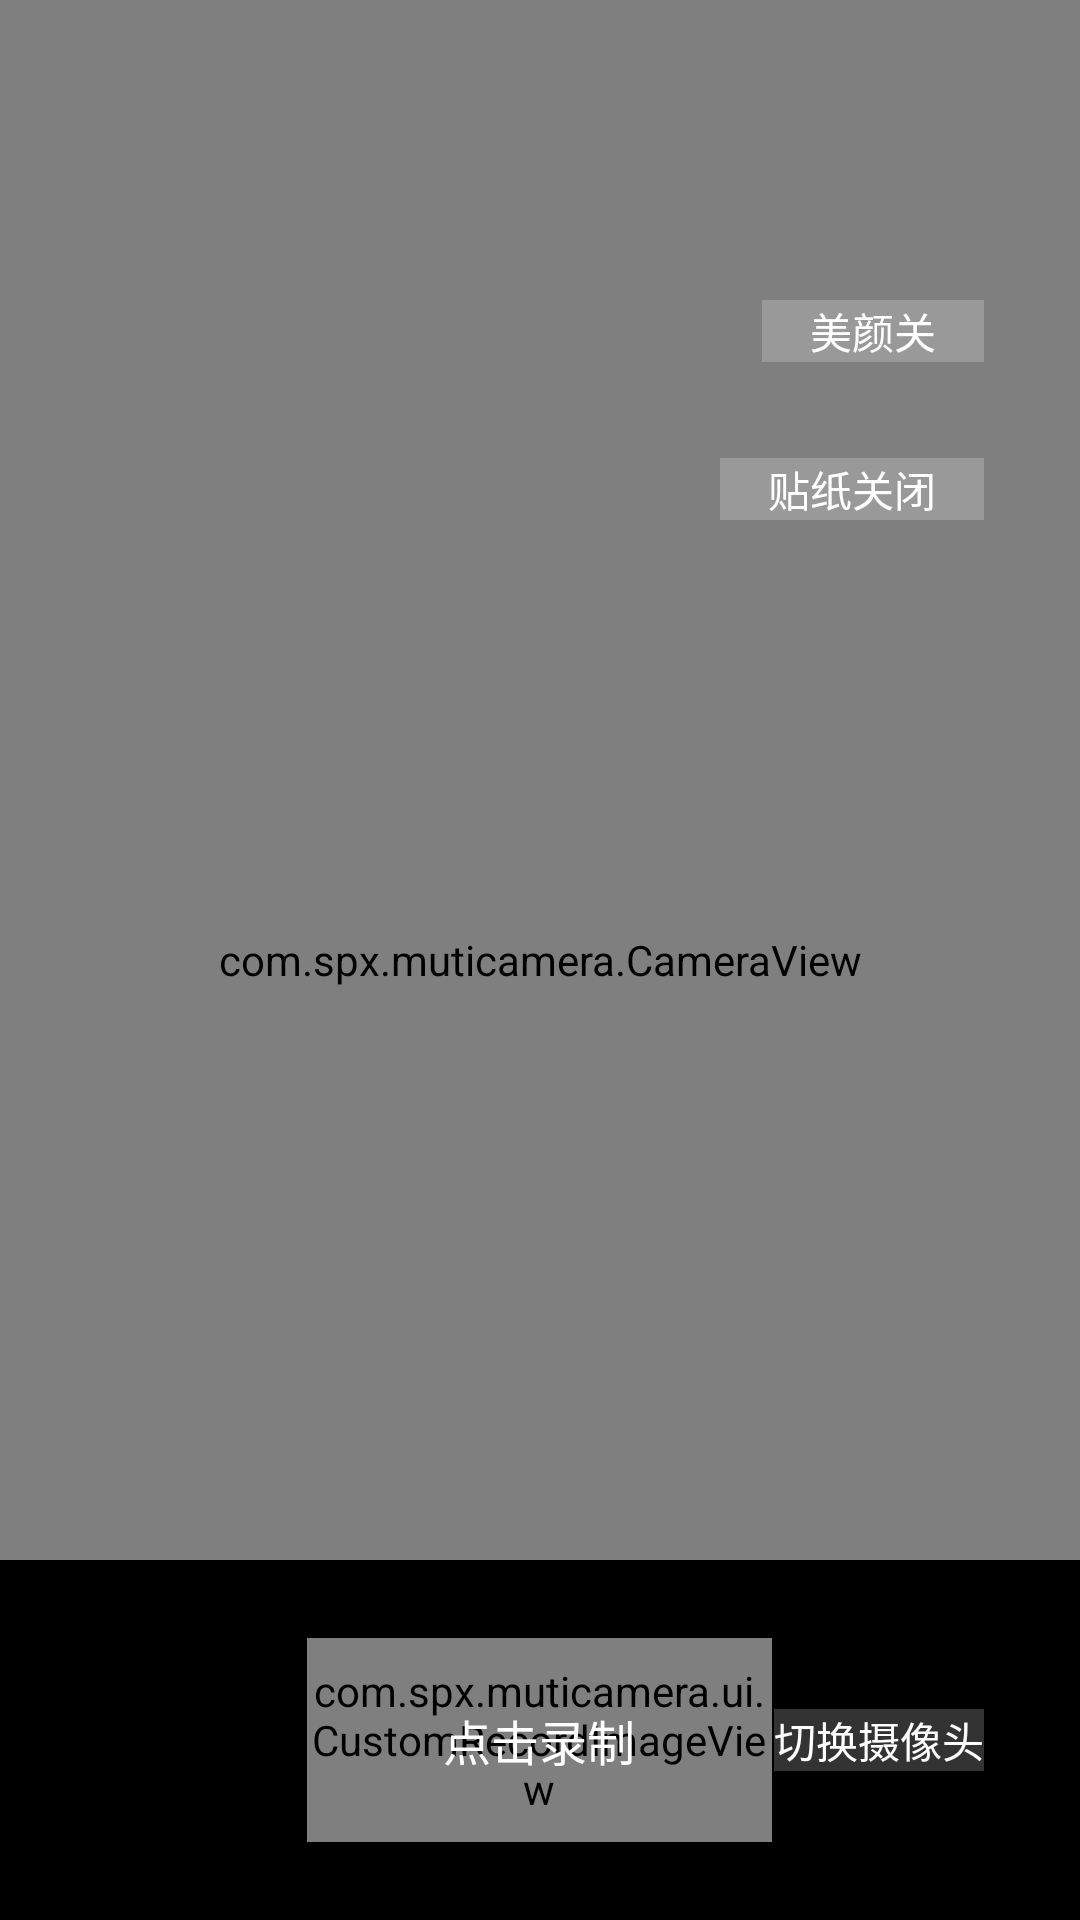

Reconstruct the res/layout file that produces this screen, plus the resources it refers to.
<!-- AndroidManifest.xml: application theme Theme.MutiCamera -->
<!-- res/layout/fragment_camera.xml -->
<?xml version="1.0" encoding="utf-8"?>
<RelativeLayout xmlns:android="http://schemas.android.com/apk/res/android"
    android:layout_width="match_parent"
    android:layout_height="match_parent"
    xmlns:app="http://schemas.android.com/apk/res-auto"
    android:background="@color/black">

    <com.spx.muticamera.CameraView
        android:id="@+id/record_camera_view"
        android:layout_width="match_parent"
        android:layout_height="match_parent"
        android:layout_alignParentTop="true" />

    <TextView
        android:id="@+id/button_beauty"
        android:layout_width="wrap_content"
        android:layout_height="wrap_content"
        android:paddingLeft="16dp"
        android:paddingRight="16dp"
        android:background="#33ffffff"
        android:layout_alignParentTop="true"
        android:layout_alignParentRight="true"
        android:layout_marginRight="32dp"
        android:layout_marginTop="100dp"
        android:text="美颜关"
        android:textSize="14sp"
        android:textColor="@color/white"/>
    <TextView
        android:id="@+id/button_sticker"
        android:layout_width="wrap_content"
        android:layout_height="wrap_content"
        android:paddingLeft="16dp"
        android:paddingRight="16dp"
        android:background="#33ffffff"
        android:layout_below="@+id/button_beauty"
        android:layout_alignParentRight="true"
        android:layout_marginRight="32dp"
        android:layout_marginTop="32dp"
        android:text="贴纸关闭"
        android:textSize="14sp"
        android:textColor="@color/white"/>

    <androidx.cardview.widget.CardView
        android:id="@+id/processing_view"
        android:layout_width="wrap_content"
        android:layout_height="wrap_content"
        android:layout_centerInParent="true"
        android:visibility="gone"
        app:cardBackgroundColor="#80000000"
        app:cardCornerRadius="6dp"
        app:cardElevation="0dp">

        <LinearLayout
            android:layout_width="wrap_content"
            android:layout_height="wrap_content"
            android:orientation="vertical"
            android:padding="16dp">

            <ProgressBar
                android:layout_width="wrap_content"
                android:layout_height="wrap_content"
                android:layout_gravity="center"
                android:indeterminate="true"
                android:indeterminateTint="@android:color/white" />

            <TextView
                android:layout_width="wrap_content"
                android:layout_height="wrap_content"
                android:layout_marginTop="8dp"
                android:gravity="center"
                android:text="正在处理..."
                android:textColor="#FFFFFF"
                android:textSize="14sp" />

        </LinearLayout>

    </androidx.cardview.widget.CardView>

    <RelativeLayout
        android:layout_width="match_parent"
        android:layout_height="120dp"
        android:layout_alignParentBottom="true"
        android:background="@color/black">

        <com.spx.muticamera.ui.CustomRecordImageView
            android:id="@+id/record_button"
            android:layout_width="155dp"
            android:layout_height="68dp"
            android:layout_centerInParent="true"/>
        <TextView
            android:id="@+id/tv_record_button_text"
            android:layout_width="135dp"
            android:layout_height="wrap_content"
            android:layout_centerInParent="true"
            android:text="点击录制"
            android:gravity="center"
            android:textSize="16sp"
            android:textColor="@color/white"/>

        <TextView
            android:id="@+id/switch_camera"
            android:layout_width="wrap_content"
            android:layout_height="wrap_content"
            android:background="#33ffffff"
            android:layout_centerVertical="true"
            android:layout_alignParentRight="true"
            android:layout_marginRight="32dp"
            android:text="切换摄像头"
            android:textSize="14sp"
            android:textColor="@color/white"/>

    </RelativeLayout>

</RelativeLayout>
<!-- resources referenced by this layout -->
<resources>
  <style name="Theme.MutiCamera" parent="Theme.MaterialComponents.DayNight.NoActionBar">
          
          <item name="colorPrimary">@color/black</item>
          <item name="colorPrimaryVariant">@color/black</item>
          <item name="colorOnPrimary">@color/white</item>
          
          <item name="colorSecondary">@color/teal_200</item>
          <item name="colorSecondaryVariant">@color/teal_700</item>
          <item name="colorOnSecondary">@color/black</item>
          
          <item name="android:statusBarColor">?attr/colorPrimaryVariant</item>
          
      </style>
  <!-- not gathered from this repository: default colours our renderer supplied (Android Studio template values) -->
  <color name="teal_200">#FF03DAC5</color>
  <color name="teal_700">#FF018786</color>
  <color name="black">#FF000000</color>
  <color name="white">#FFFFFFFF</color>
</resources>
